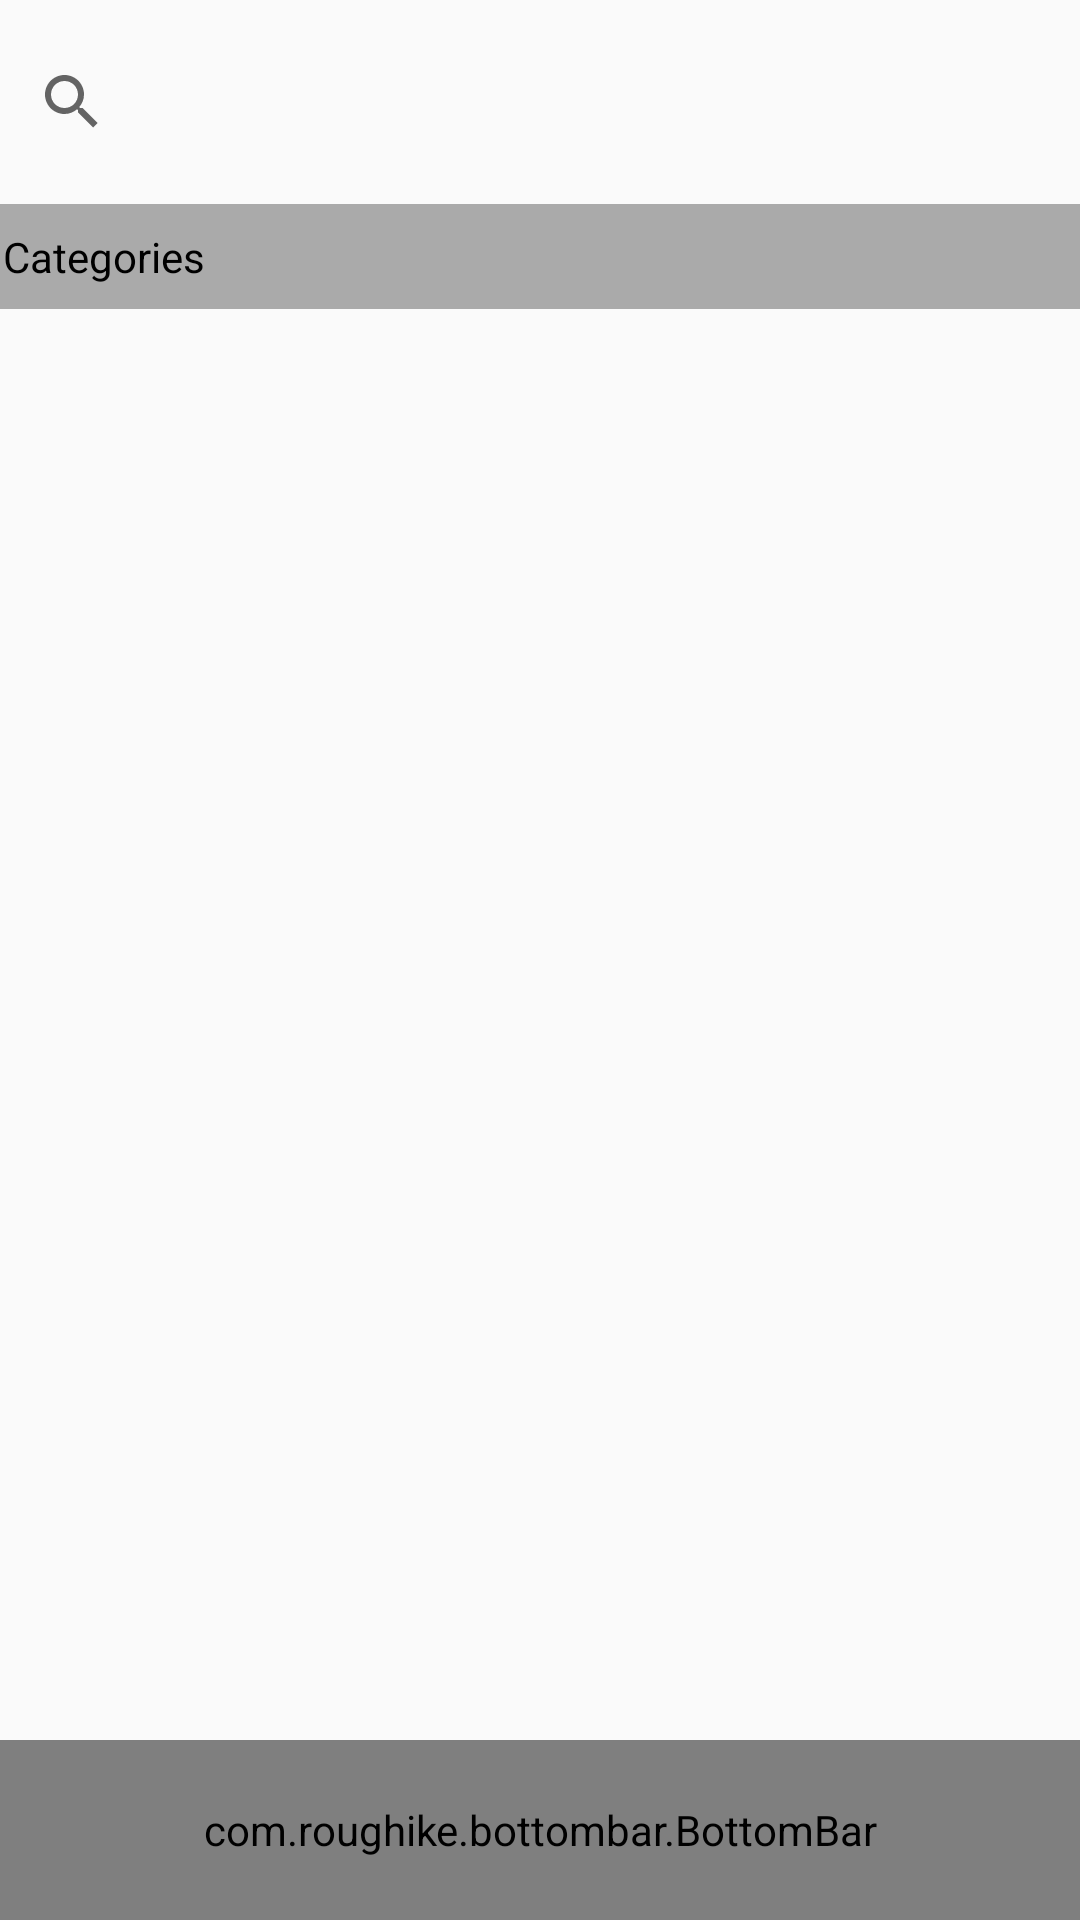

Produce the Android XML layout that renders to this screen, including the resource entries it uses.
<!-- AndroidManifest.xml: application theme AppTheme -->
<!-- res/layout/activity_search.xml -->
<?xml version="1.0" encoding="utf-8"?>
<LinearLayout xmlns:android="http://schemas.android.com/apk/res/android"
    android:layout_width="match_parent"
    android:layout_height="match_parent"
    android:orientation="vertical"
    xmlns:app="http://schemas.android.com/apk/res-auto"
    android:focusable="true"
    android:focusableInTouchMode="true">


    <SearchView
        android:id="@+id/search_view"
        android:layout_width="wrap_content"
        android:layout_height="wrap_content"
        android:paddingTop="10dp"
        android:paddingBottom="10dp"
        android:queryHint="Search in CXA"/>

    <TextView
        android:text="Categories"
        android:paddingLeft="1dp"
        android:paddingTop="8dp"
        android:paddingBottom="8dp"
        android:textSize="@dimen/subtitle_size"
        android:layout_width="match_parent"
        android:layout_height="wrap_content"
        android:background="#aaaaaa"
        android:textColor="#000"
        android:id="@+id/header_title" />



    <ListView
        android:id="@+id/list_view"
        android:layout_width="match_parent"
        android:layout_height="match_parent"
        android:layout_weight="1"/>

    <com.roughike.bottombar.BottomBar
        android:id="@+id/bottomBar"
        android:layout_width="match_parent"
        android:layout_height="60dp"
        app:bb_activeTabColor="@color/tabButtonsBlue"
        android:layout_alignParentBottom="true"
        app:bb_tabXmlResource="@xml/bottombar_tabs" />

</LinearLayout>
<!-- resources referenced by this layout -->
<resources>
  <color name="tabButtonsBlue">#5596e6</color>
  <style name="AppTheme" parent="Theme.AppCompat.Light.DarkActionBar">
          
          <item name="colorPrimary">@color/colorPrimary</item>
          <item name="colorPrimaryDark">@color/colorPrimaryDark</item>
          <item name="colorAccent">@color/colorAccent</item>
      </style>
  <color name="colorPrimary">#4178BE</color>
  <color name="colorPrimaryDark">#4178BE</color>
  <color name="colorAccent">#7cc7ff</color>
</resources>
